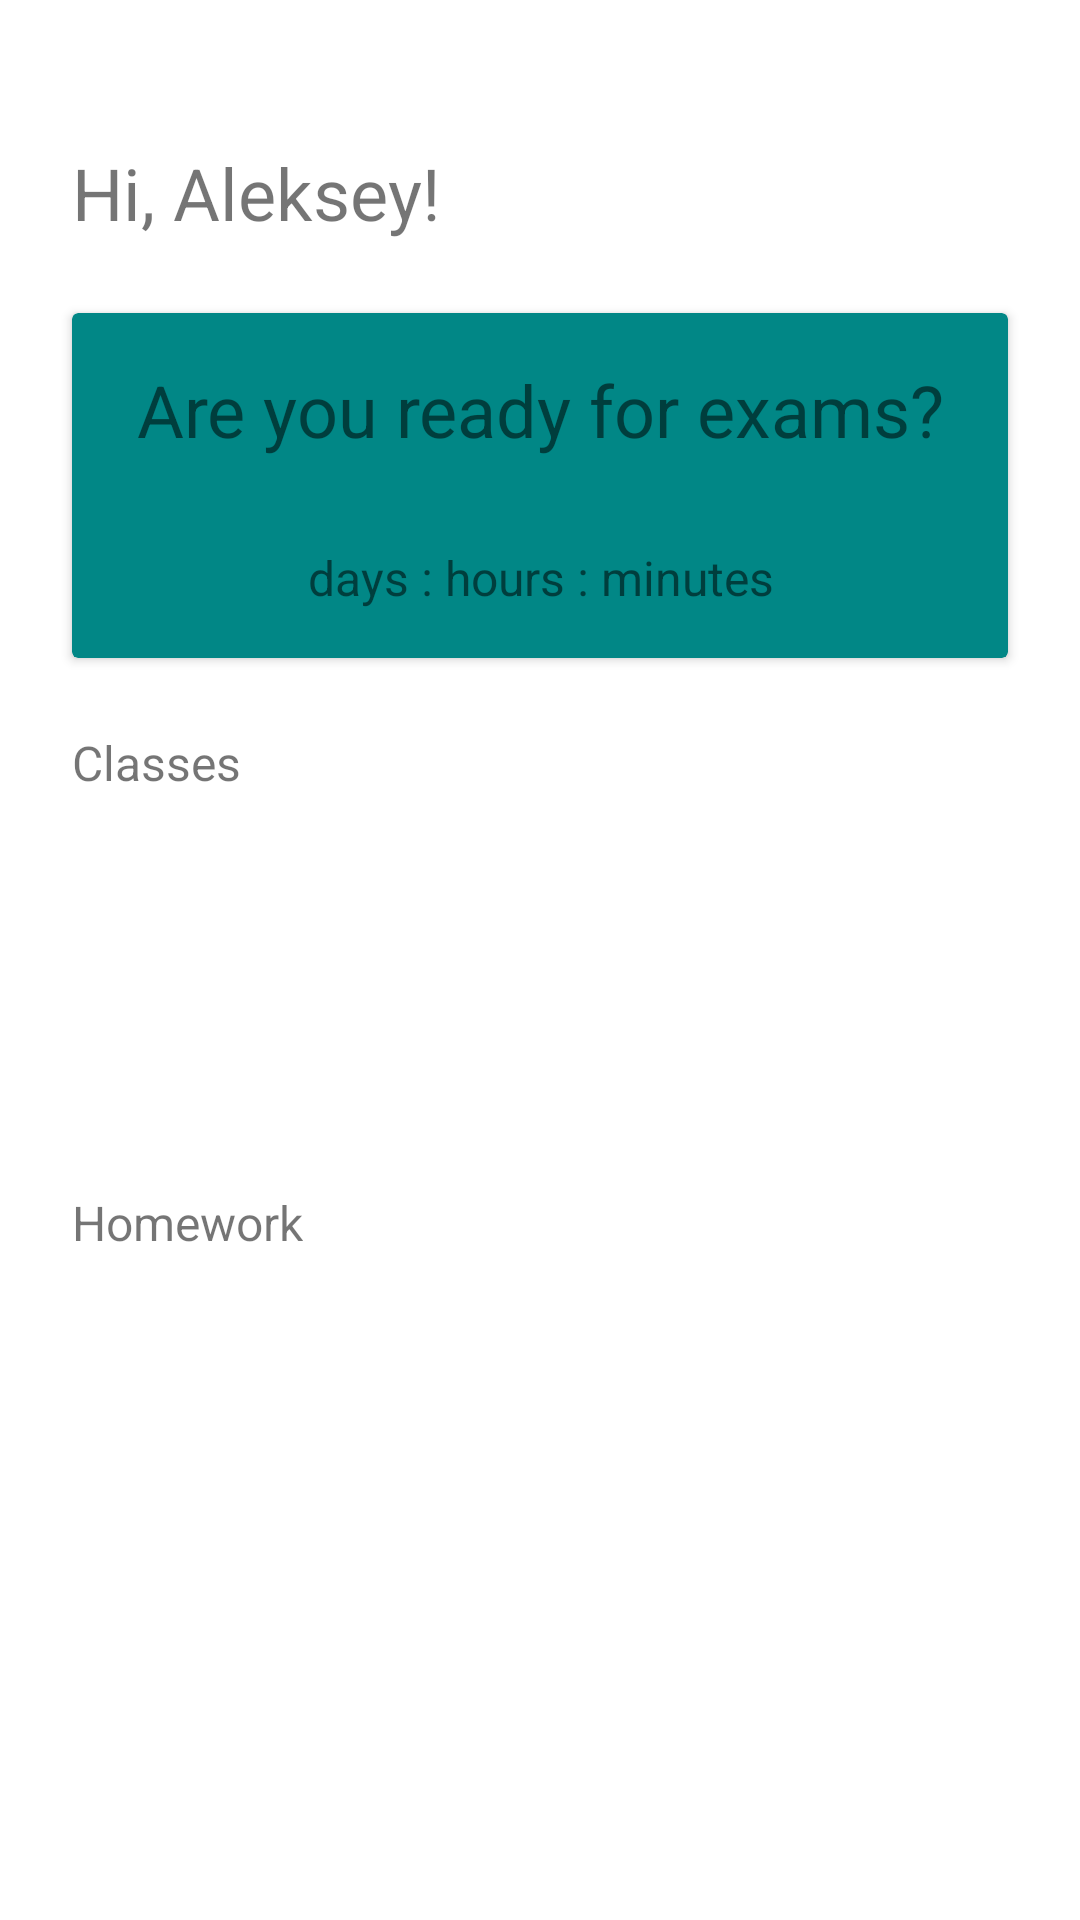

Write the Android layout XML for this screen, with the resource values it uses.
<!-- AndroidManifest.xml: application theme Theme.MyTimetable -->
<!-- res/layout/fragment_home.xml -->
<?xml version="1.0" encoding="utf-8"?>
<androidx.constraintlayout.widget.ConstraintLayout xmlns:android="http://schemas.android.com/apk/res/android"
    xmlns:app="http://schemas.android.com/apk/res-auto"
    xmlns:tools="http://schemas.android.com/tools"
    android:layout_width="match_parent"
    android:layout_height="match_parent">

    <TextView
        android:id="@+id/greetings_text_view"
        android:layout_width="wrap_content"
        android:layout_height="wrap_content"
        android:layout_marginStart="@dimen/gap_big"
        android:layout_marginTop="48dp"
        android:text="@string/hi_user"
        android:textSize="24sp"
        app:layout_constraintStart_toStartOf="parent"
        app:layout_constraintTop_toTopOf="parent" />

    <androidx.cardview.widget.CardView
        android:layout_width="match_parent"
        android:layout_height="0dp"
        android:layout_margin="@dimen/gap_big"
        android:elevation="8dp"
        app:cardBackgroundColor="?colorSecondaryVariant"
        app:layout_constraintBottom_toTopOf="@id/first_block_bottom_guideline"
        app:layout_constraintEnd_toEndOf="parent"
        app:layout_constraintStart_toStartOf="parent"
        app:layout_constraintTop_toBottomOf="@id/greetings_text_view">

        <TextView
            android:id="@+id/text_card_view"
            android:layout_width="match_parent"
            android:layout_height="wrap_content"
            android:layout_marginTop="16dp"
            android:gravity="center"
            android:text="@string/are_you_ready_for_exams"
            android:textSize="24sp" />

        <TextView
            android:id="@+id/timer_text_view"
            android:layout_width="match_parent"
            android:layout_height="wrap_content"
            android:layout_gravity="center"
            android:gravity="center"
            android:textSize="48sp"
            tools:text="09 : 12 : 34" />

        <TextView
            android:id="@+id/captions_card_view"
            android:layout_width="match_parent"
            android:layout_height="wrap_content"
            android:layout_gravity="bottom"
            android:layout_marginTop="8dp"
            android:layout_marginBottom="16dp"
            android:gravity="center"
            android:text="@string/days_hours_minutes"
            android:textSize="16sp" />

    </androidx.cardview.widget.CardView>

    <androidx.constraintlayout.widget.Guideline
        android:id="@+id/first_block_bottom_guideline"
        android:layout_width="match_parent"
        android:layout_height="0dp"
        android:orientation="horizontal"
        app:layout_constraintGuide_percent="0.38" />

    <TextView
        android:id="@+id/classes_caption"
        android:layout_width="wrap_content"
        android:layout_height="wrap_content"
        android:layout_marginStart="@dimen/gap_big"
        android:text="@string/classes"
        android:textSize="16sp"
        app:layout_constraintStart_toStartOf="parent"
        app:layout_constraintTop_toTopOf="@id/first_block_bottom_guideline" />

    <TextView
        android:id="@+id/classes_counter"
        android:layout_width="wrap_content"
        android:layout_height="wrap_content"
        android:layout_marginEnd="@dimen/gap_big"
        android:textSize="16sp"
        app:layout_constraintEnd_toEndOf="parent"
        app:layout_constraintTop_toTopOf="@id/first_block_bottom_guideline"
        tools:text="6 classes today" />

    <androidx.recyclerview.widget.RecyclerView
        android:id="@+id/classes_recycler"
        android:layout_width="match_parent"
        android:layout_height="0dp"
        android:layout_marginTop="8dp"
        android:layout_marginBottom="@dimen/gap_big"
        tools:listitem="@layout/item_classes"
        app:layout_constraintBottom_toTopOf="@id/second_block_bottom_guideline"
        app:layout_constraintTop_toBottomOf="@id/classes_caption" />

    <androidx.constraintlayout.widget.Guideline
        android:id="@+id/second_block_bottom_guideline"
        android:layout_width="match_parent"
        android:layout_height="0dp"
        android:orientation="horizontal"
        app:layout_constraintGuide_percent="0.62" />

    <TextView
        android:id="@+id/homework_caption"
        android:layout_width="wrap_content"
        android:layout_height="wrap_content"
        android:layout_marginStart="@dimen/gap_big"
        android:text="@string/homework"
        android:textSize="16sp"
        app:layout_constraintStart_toStartOf="parent"
        app:layout_constraintTop_toTopOf="@id/second_block_bottom_guideline" />

    <androidx.recyclerview.widget.RecyclerView
        android:id="@+id/homework_recycler"
        android:layout_width="match_parent"
        android:layout_height="0dp"
        android:layout_marginTop="8dp"
        android:layout_marginBottom="@dimen/gap_big"
        app:layout_constraintBottom_toBottomOf="parent"
        app:layout_constraintTop_toBottomOf="@id/homework_caption" />

</androidx.constraintlayout.widget.ConstraintLayout>
<!-- resources referenced by this layout -->
<resources>
  <dimen name="gap_big">24dp</dimen>
  <string name="are_you_ready_for_exams">Are you ready for exams?</string>
  <string name="classes">Classes</string>
  <string name="days_hours_minutes">days : hours : minutes</string>
  <string name="hi_user">Hi, Aleksey!</string>
  <string name="homework">Homework</string>
  <style name="Theme.MyTimetable" parent="Theme.MaterialComponents.DayNight.DarkActionBar">
          
          <item name="colorPrimary">@color/purple_500</item>
          <item name="colorPrimaryVariant">@color/purple_700</item>
          <item name="colorOnPrimary">@color/white</item>
          
          <item name="colorSecondary">@color/teal_200</item>
          <item name="colorSecondaryVariant">@color/teal_700</item>
          <item name="colorOnSecondary">@color/black</item>
          
          <item name="android:statusBarColor" tools:targetApi="l">?attr/colorPrimaryVariant</item>
          
      </style>
  <!-- not gathered from this repository: default colours our renderer supplied (Android Studio template values) -->
  <color name="purple_500">#FF6200EE</color>
  <color name="purple_700">#FF3700B3</color>
  <color name="teal_200">#FF03DAC5</color>
  <color name="teal_700">#FF018786</color>
  <color name="black">#FF000000</color>
  <color name="white">#FFFFFFFF</color>
</resources>
